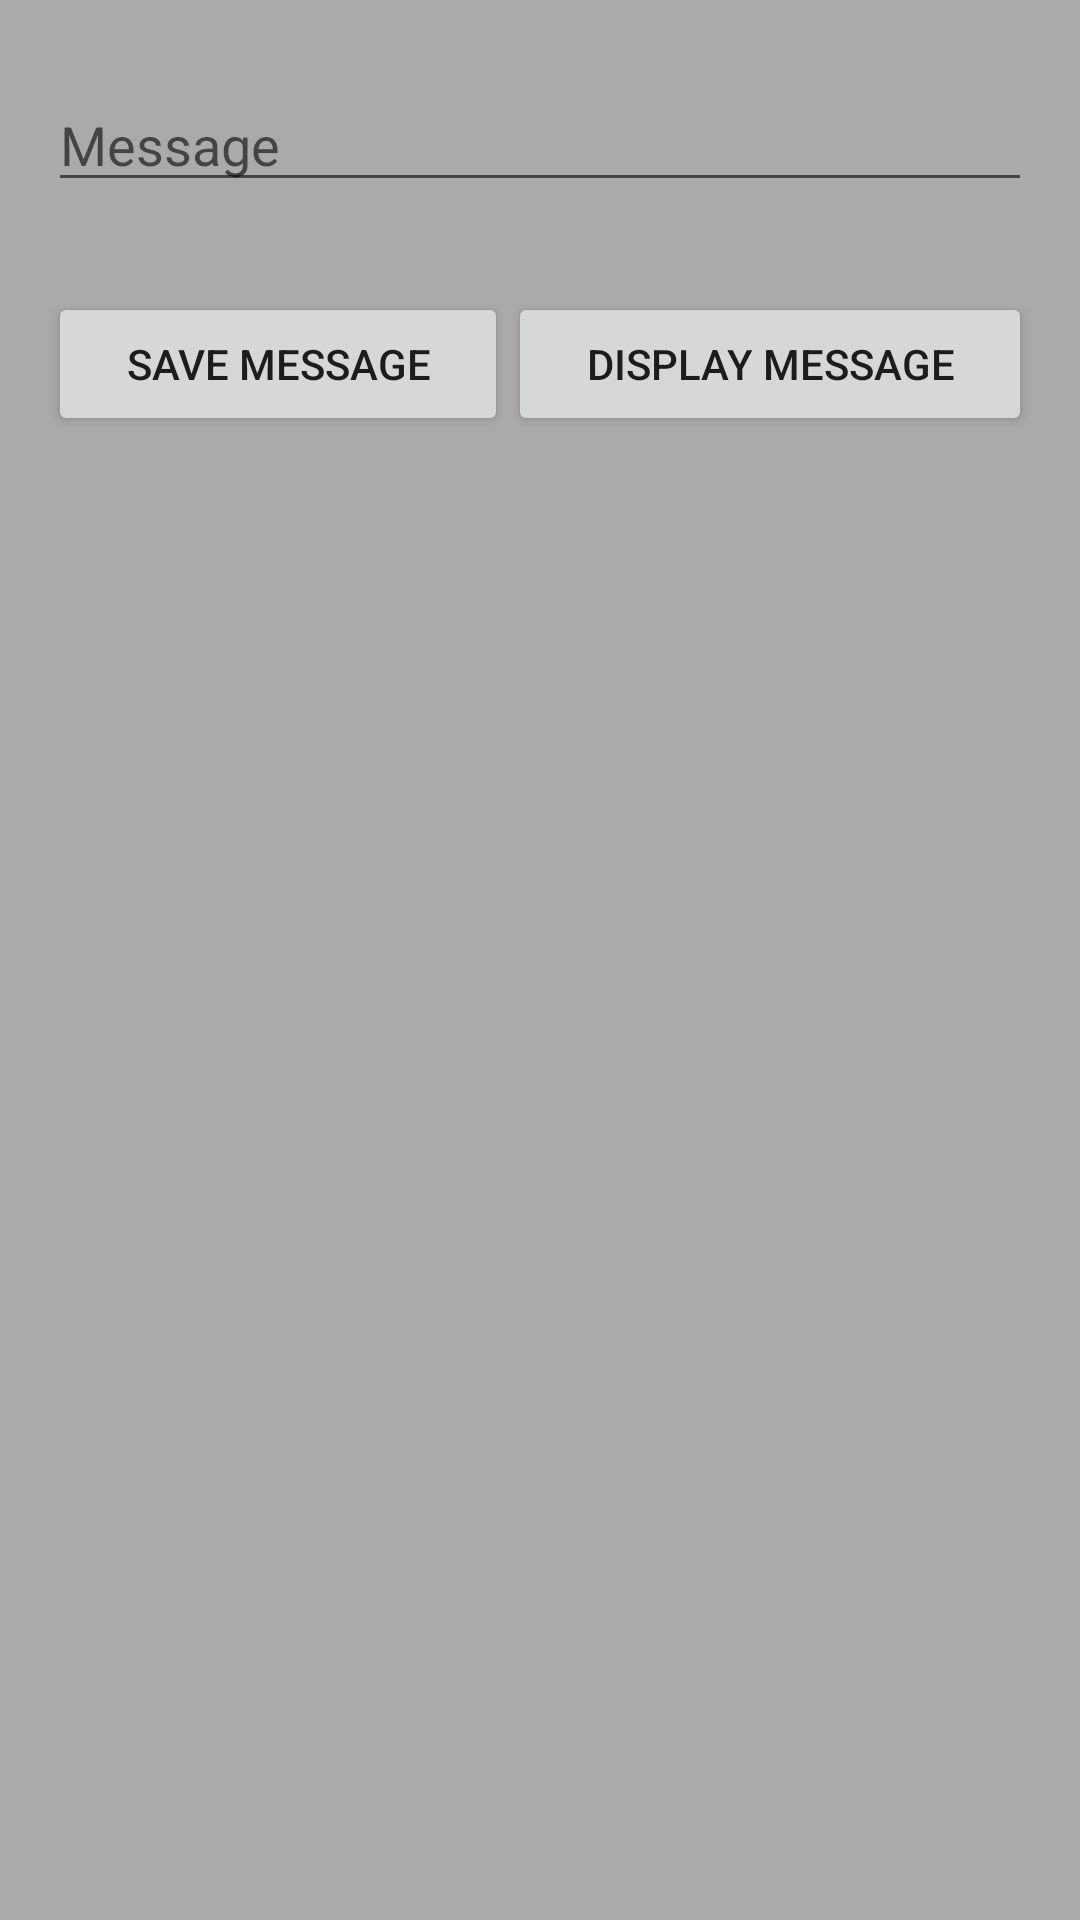

Here is an Android app screen rendered from its layout file. Give the layout XML and the strings, colors and styles it references.
<!-- AndroidManifest.xml: application theme AppTheme -->
<!-- res/layout/activity_example_external_storage.xml -->
<LinearLayout xmlns:android="http://schemas.android.com/apk/res/android"
    	    xmlns:app="http://schemas.android.com/apk/res-auto"
    	    xmlns:tools="http://schemas.android.com/tools"
    	    android:layout_width="match_parent"
    	    android:layout_height="match_parent"
    	    android:orientation="vertical"
    	    android:padding="16dp"
android:background="@android:color/darker_gray"
    	    tools:context=".ExampleExternalStorage">

    	    <EditText
    	        android:id="@+id/edit_message"
    	        android:layout_width="match_parent"
    	        android:layout_height="wrap_content"
    	        android:hint="Message"
                android:textColor="@android:color/white"
    	        android:layout_marginTop="10dp"/>

    	    <LinearLayout
    	        android:layout_width="match_parent"
    	        android:layout_height="wrap_content"
    	        android:orientation="horizontal"
    	        android:layout_marginTop="30dp">

    	        <Button
    	            android:id="@+id/button_save"
    	            android:layout_width="wrap_content"
    	            android:layout_height="wrap_content"
    	            android:text="Save Message"
    	            android:layout_weight="1" />

    	        <Button
    	            android:id="@+id/button_display"
    	            android:layout_width="wrap_content"
    	            android:layout_height="wrap_content"
    	            android:text="Display Message"
    	            android:layout_weight="1" />

    	    </LinearLayout>
    	    <TextView
    	        android:id="@+id/message_display"
    	        android:layout_width="wrap_content"
    	        android:layout_height="wrap_content"
    	        android:textColor="@android:color/black"
    	        android:textSize="20sp"
    	        android:layout_gravity="center"
    	        android:layout_marginTop="50dp"/>

    	</LinearLayout>
<!-- resources referenced by this layout -->
<resources>
  <style name="AppTheme" parent="Theme.AppCompat.Light.DarkActionBar">
          
          <item name="colorPrimary">@color/colorPrimary</item>
          <item name="colorPrimaryDark">@color/colorPrimaryDark</item>
          <item name="colorAccent">@color/colorAccent</item>
      </style>
  <!-- not gathered from this repository: default colours our renderer supplied (Android Studio template values) -->
  <color name="colorPrimary">#FF6200EE</color>
  <color name="colorPrimaryDark">#FF3700B3</color>
  <color name="colorAccent">#FF03DAC5</color>
</resources>
